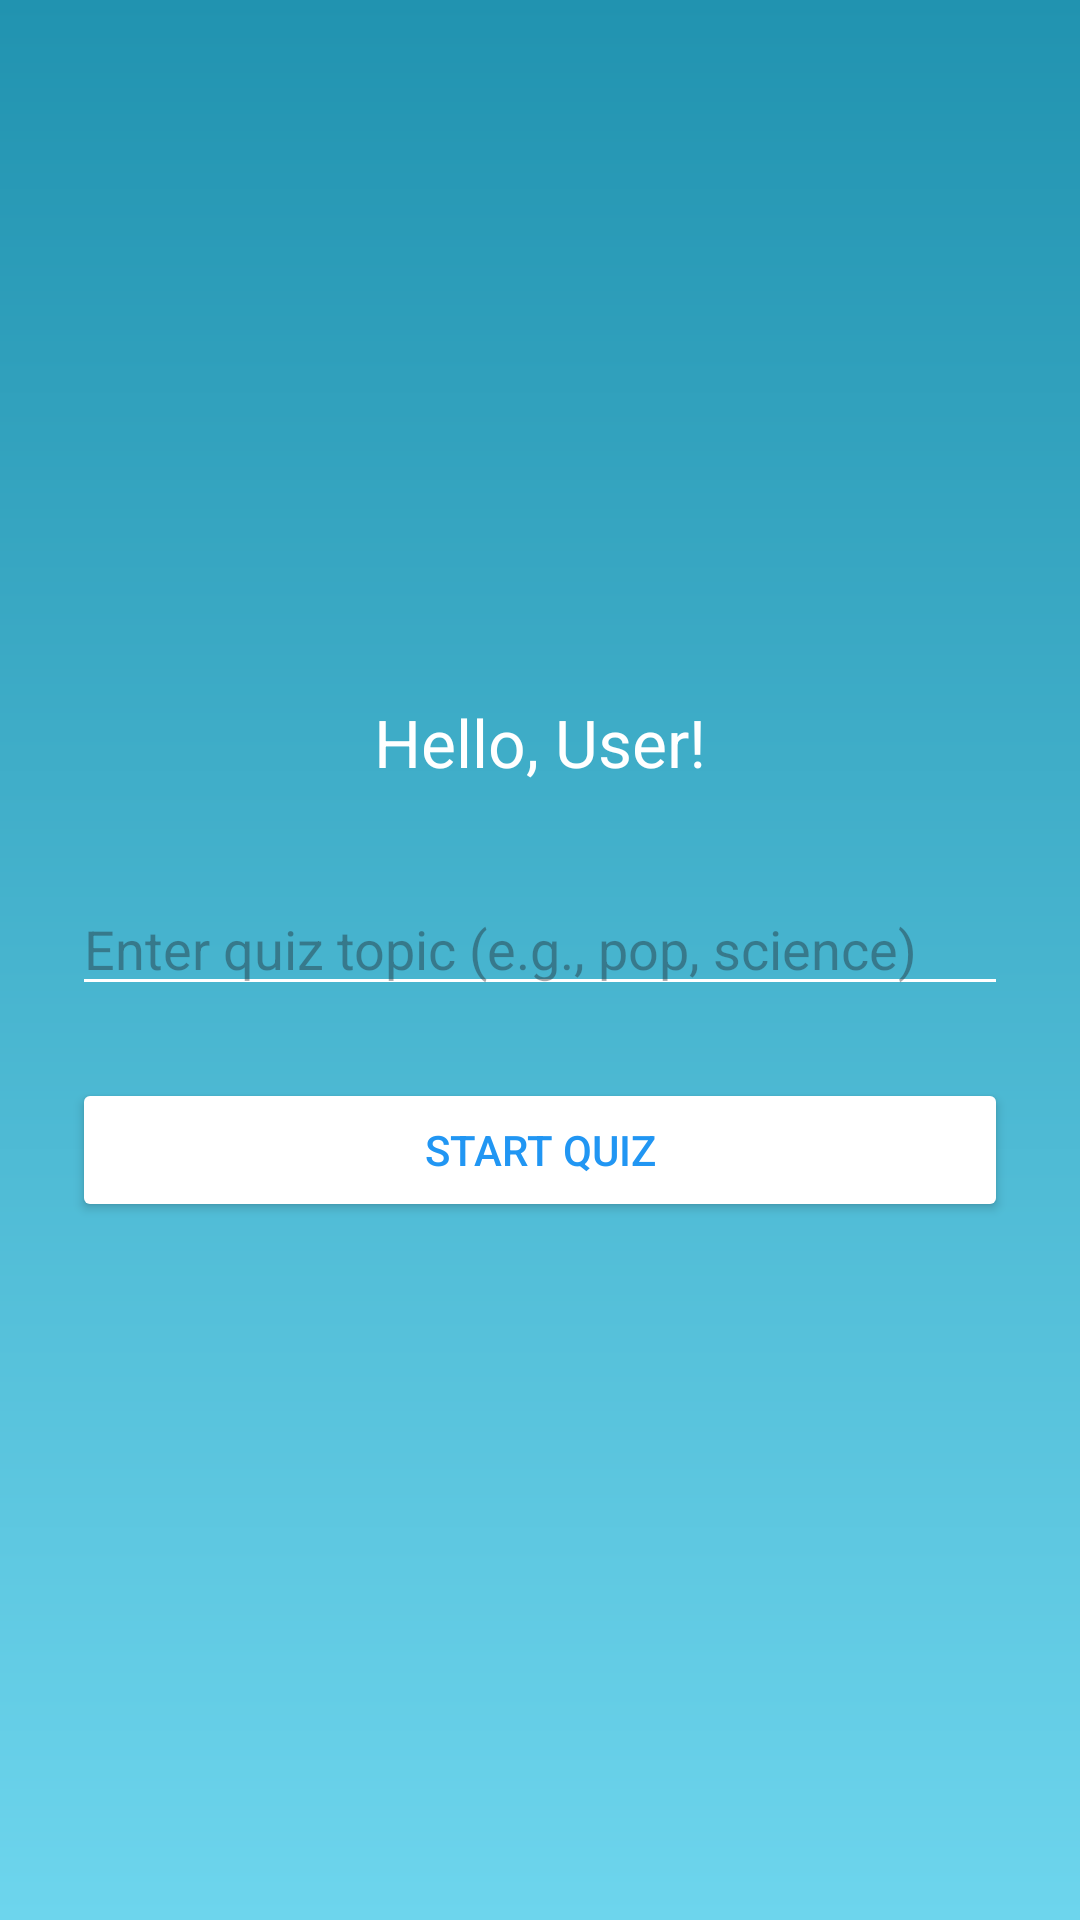

Layout XML and referenced resources for this Android screen:
<!-- AndroidManifest.xml: application theme Theme.QuizLLM -->
<!-- res/layout/activity_select_topic.xml -->
<?xml version="1.0" encoding="utf-8"?>
<LinearLayout xmlns:android="http://schemas.android.com/apk/res/android"
    android:orientation="vertical"
    android:padding="24dp"
    android:gravity="center"
    android:layout_width="match_parent"
    android:layout_height="match_parent"
    android:background="@drawable/background_gradient">

    <TextView
        android:id="@+id/greetingText"
        android:layout_width="wrap_content"
        android:layout_height="wrap_content"
        android:text="Hello, User!"
        android:textSize="22sp"
        android:textColor="#FFFFFF"
        android:layout_marginBottom="32dp"/>

    <EditText
        android:id="@+id/topicInput"
        android:layout_width="match_parent"
        android:layout_height="wrap_content"
        android:hint="Enter quiz topic (e.g., pop, science)"
        android:backgroundTint="#FFFFFF"
        android:textColor="#FFFFFF"
        android:layout_marginBottom="24dp"/>

    <Button
        android:id="@+id/startQuizBtn"
        android:layout_width="match_parent"
        android:layout_height="wrap_content"
        android:text="Start Quiz"
        android:backgroundTint="#FFFFFF"
        android:textColor="#2196F3"/>
</LinearLayout>
<!-- resources referenced by this layout -->
<resources>
  <!-- drawable background_gradient (drawable) -->
  <?xml version="1.0" encoding="utf-8"?>
  <shape xmlns:android="http://schemas.android.com/apk/res/android"
      android:shape="rectangle">
  
      <gradient
          android:startColor="#2193b0"
          android:endColor="#6dd5ed"
          android:angle="270" />
  
  </shape>
  <style name="Theme.QuizLLM" parent="Base.Theme.QuizLLM" />
  <style name="Base.Theme.QuizLLM" parent="Theme.Material3.DayNight.NoActionBar">
          
          
      </style>
</resources>
